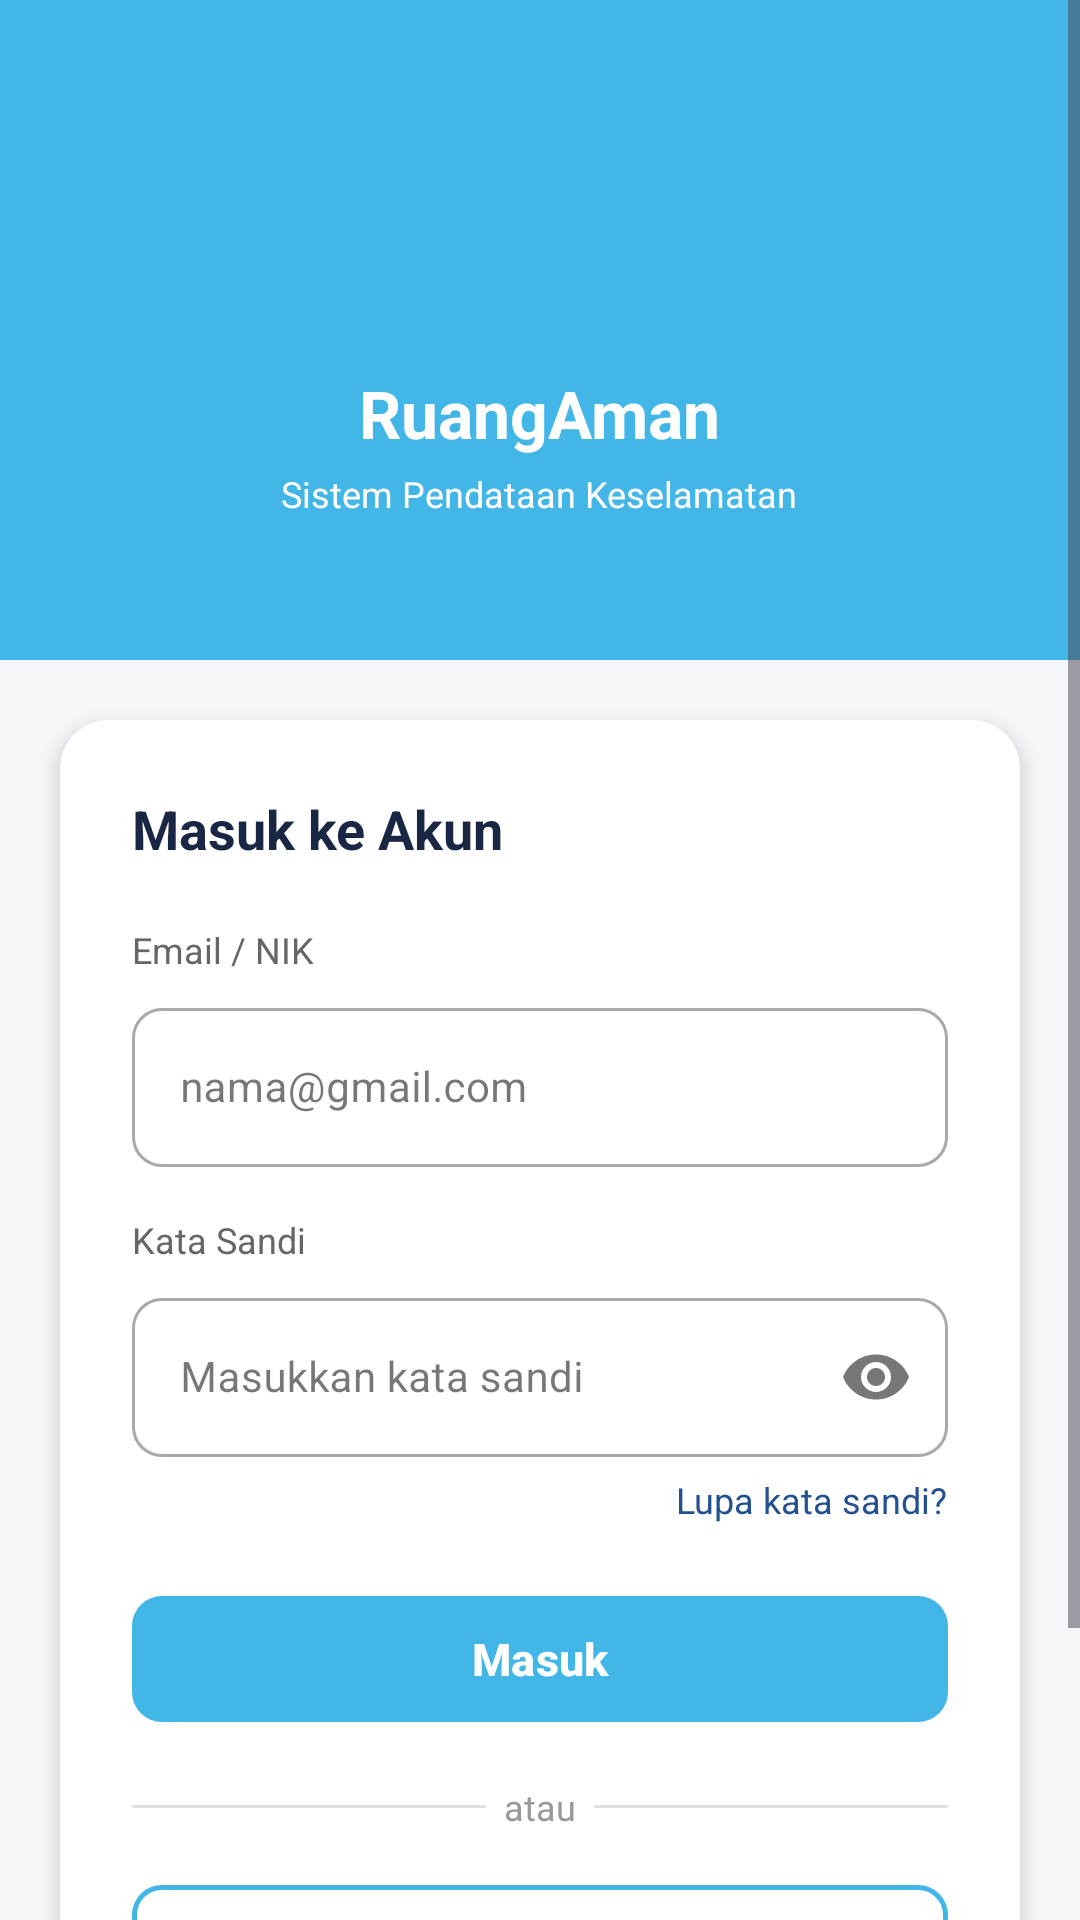

Layout XML and referenced resources for this Android screen:
<!-- AndroidManifest.xml: application theme Theme.RuangAmanTesting -->
<!-- res/layout/fragment_login.xml -->
<?xml version="1.0" encoding="utf-8"?>
<FrameLayout xmlns:android="http://schemas.android.com/apk/res/android"
    xmlns:app="http://schemas.android.com/apk/res-auto"
    xmlns:tools="http://schemas.android.com/tools"
    android:layout_width="match_parent"
    android:layout_height="match_parent"
    tools:context=".login">
    <ScrollView
        android:layout_width="match_parent"
        android:layout_height="match_parent"
        android:fillViewport="true"
        android:background="#F5F6FA">

        <LinearLayout
            android:layout_width="match_parent"
            android:layout_height="wrap_content"
            android:orientation="vertical">

            
            <LinearLayout
                android:layout_width="match_parent"
                android:layout_height="220dp"
                android:orientation="vertical"
                android:gravity="center"
                android:background="@color/blue"
                android:padding="24dp">

                <ImageView
                    android:layout_width="64dp"
                    android:layout_height="64dp"
                    android:padding="12dp" />

                <TextView
                    android:layout_width="wrap_content"
                    android:layout_height="wrap_content"
                    android:text="RuangAman"
                    android:textColor="#FFFFFF"
                    android:textSize="22sp"
                    android:textStyle="bold"
                    android:layout_marginTop="12dp" />

                <TextView
                    android:layout_width="wrap_content"
                    android:layout_height="wrap_content"
                    android:text="Sistem Pendataan Keselamatan"
                    android:textColor="@color/white"
                    android:textSize="12sp"
                    android:layout_marginTop="4dp" />
            </LinearLayout>

            
            <androidx.cardview.widget.CardView
                android:layout_width="match_parent"
                android:layout_height="wrap_content"
                android:layout_margin="20dp"
                app:cardCornerRadius="16dp"
                app:cardElevation="4dp"
                app:cardBackgroundColor="#FFFFFF">

                <LinearLayout
                    android:layout_width="match_parent"
                    android:layout_height="wrap_content"
                    android:orientation="vertical"
                    android:padding="24dp">

                    <TextView
                        android:layout_width="wrap_content"
                        android:layout_height="wrap_content"
                        android:text="Masuk ke Akun"
                        android:textSize="18sp"
                        android:textStyle="bold"
                        android:textColor="#1A2744"
                        android:layout_marginBottom="20dp" />

                    
                    <TextView
                        android:layout_width="wrap_content"
                        android:layout_height="wrap_content"
                        android:text="Email / NIK"
                        android:textSize="12sp"
                        android:textColor="#666666"
                        android:layout_marginBottom="6dp" />

                    <com.google.android.material.textfield.TextInputLayout
                        android:id="@+id/tilEmail"
                        style="@style/Widget.MaterialComponents.TextInputLayout.OutlinedBox"
                        android:layout_width="match_parent"
                        android:layout_height="wrap_content"
                        android:layout_marginBottom="16dp"
                        app:boxCornerRadiusTopStart="10dp"
                        app:boxCornerRadiusTopEnd="10dp"
                        app:boxCornerRadiusBottomStart="10dp"
                        app:boxCornerRadiusBottomEnd="10dp">
                        <com.google.android.material.textfield.TextInputEditText
                            android:id="@+id/etEmail"
                            android:layout_width="match_parent"
                            android:layout_height="wrap_content"
                            android:hint="nama@gmail.com"
                            android:inputType="textEmailAddress"
                            android:textSize="14sp" />
                    </com.google.android.material.textfield.TextInputLayout>

                    
                    <TextView
                        android:layout_width="wrap_content"
                        android:layout_height="wrap_content"
                        android:text="Kata Sandi"
                        android:textSize="12sp"
                        android:textColor="#666666"
                        android:layout_marginBottom="6dp" />

                    <com.google.android.material.textfield.TextInputLayout
                        android:id="@+id/tilPassword"
                        style="@style/Widget.MaterialComponents.TextInputLayout.OutlinedBox"
                        android:layout_width="match_parent"
                        android:layout_height="wrap_content"
                        app:boxCornerRadiusTopStart="10dp"
                        app:boxCornerRadiusTopEnd="10dp"
                        app:boxCornerRadiusBottomStart="10dp"
                        app:boxCornerRadiusBottomEnd="10dp"
                        app:endIconMode="password_toggle">
                        <com.google.android.material.textfield.TextInputEditText
                            android:id="@+id/etPassword"
                            android:layout_width="match_parent"
                            android:layout_height="wrap_content"
                            android:hint="Masukkan kata sandi"
                            android:inputType="textPassword"
                            android:textSize="14sp" />
                    </com.google.android.material.textfield.TextInputLayout>

                    
                    <TextView
                        android:id="@+id/tvLupaPassword"
                        android:layout_width="wrap_content"
                        android:layout_height="wrap_content"
                        android:layout_gravity="end"
                        android:text="Lupa kata sandi?"
                        android:textSize="12sp"
                        android:textColor="#235090"
                        android:layout_marginTop="6dp"
                        android:clickable="true"
                        android:focusable="true" />

                    
                    <com.google.android.material.button.MaterialButton
                        android:id="@+id/btnLogin"
                        android:layout_width="match_parent"
                        android:layout_height="50dp"
                        android:text="Masuk"
                        android:textSize="15sp"
                        android:textStyle="bold"
                        android:layout_marginTop="20dp"
                        app:backgroundTint="@color/blue"
                        app:cornerRadius="10dp" />

                    
                    <LinearLayout
                        android:layout_width="match_parent"
                        android:layout_height="wrap_content"
                        android:orientation="horizontal"
                        android:gravity="center_vertical"
                        android:layout_marginTop="16dp">

                        <View
                            android:layout_width="0dp"
                            android:layout_height="1dp"
                            android:layout_weight="1"
                            android:background="#E0E0E0" />

                        <TextView
                            android:layout_width="wrap_content"
                            android:layout_height="wrap_content"
                            android:text="  atau  "
                            android:textColor="#999999"
                            android:textSize="12sp" />

                        <View
                            android:layout_width="0dp"
                            android:layout_height="1dp"
                            android:layout_weight="1"
                            android:background="#E0E0E0" />
                    </LinearLayout>

                    
                    <com.google.android.material.button.MaterialButton
                        android:id="@+id/btnKeDaftar"
                        style="@style/Widget.MaterialComponents.Button.OutlinedButton"
                        android:layout_width="match_parent"
                        android:layout_height="50dp"
                        android:text="Buat Akun Baru"
                        android:textSize="14sp"
                        android:layout_marginTop="12dp"
                        app:strokeColor="@color/blue"
                        app:strokeWidth="1.5dp"
                        android:textColor="@color/blue"
                        app:cornerRadius="10dp" />

                </LinearLayout>
            </androidx.cardview.widget.CardView>

            
            <TextView
                android:layout_width="wrap_content"
                android:layout_height="wrap_content"
                android:layout_gravity="center"
                android:layout_marginBottom="24dp"
                android:text="© 2024 RuangAman. Hak cipta dilindungi."
                android:textColor="#AAAAAA"
                android:textSize="11sp" />

        </LinearLayout>
    </ScrollView>
</FrameLayout>
<!-- resources referenced by this layout -->
<resources>
  <color name="blue">#43b6e8</color>
  <color name="white">#FFFFFFFF</color>
  <style name="Theme.RuangAmanTesting" parent="Base.Theme.RuangAmanTesting" />
  <style name="Base.Theme.RuangAmanTesting" parent="Theme.Material3.DayNight">
          
      </style>
</resources>
